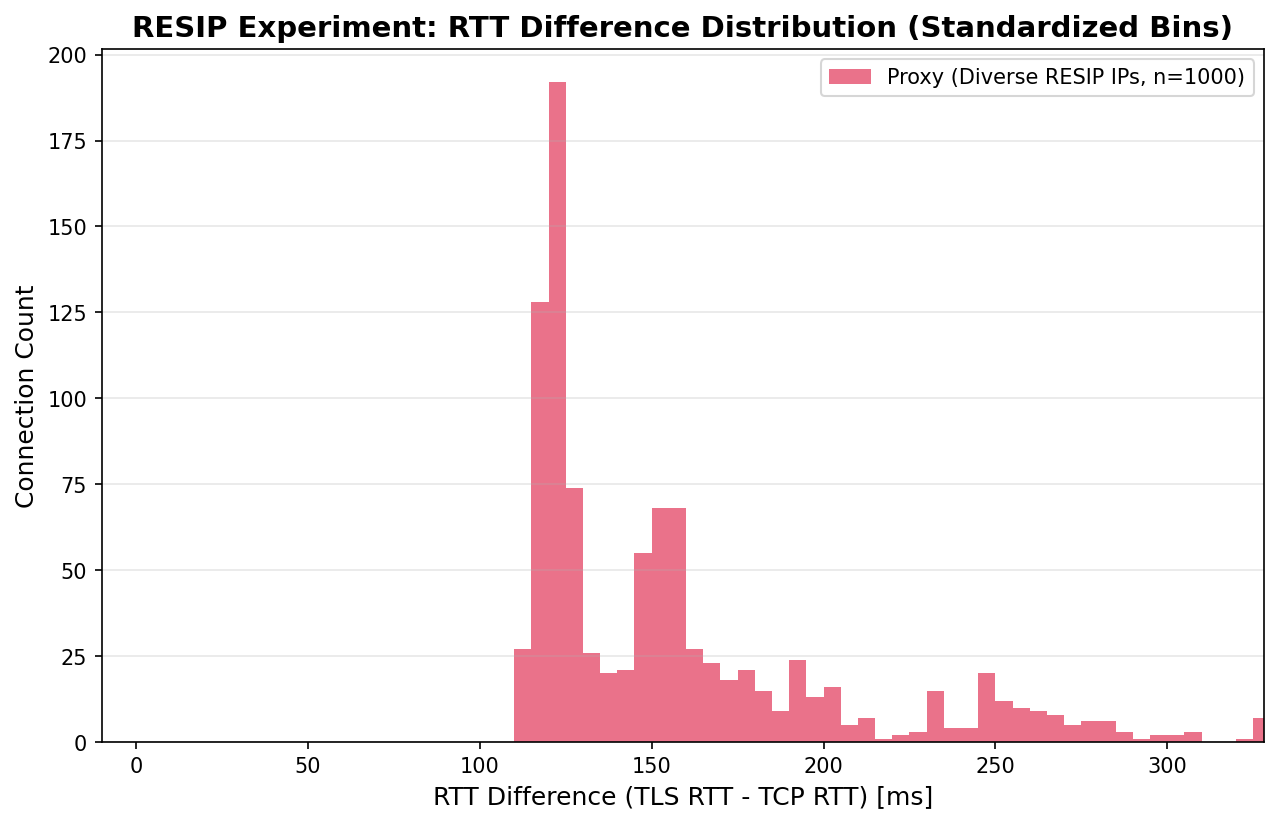

Values plotted in this chart, from the file beside it:
sid, client_ip, tcp_rtt_ms, tls_rtt_ms, diff_ms, type
0, 34.84.127.58, 161.1, 333.8, 172.7, PROXY
1, 34.84.127.58, 162.9, 332.9, 170, PROXY
2, 34.84.127.58, 160.1, 335.9, 175.7, PROXY
3, 34.84.127.58, 159.8, 306, 146.3, PROXY
4, 34.84.127.58, 160.2, 315.5, 155.2, PROXY
5, 34.84.127.58, 160.7, 284.4, 123.6, PROXY
6, 34.84.127.58, 160.7, 284.4, 123.6, PROXY
7, 34.84.127.58, 159.4, 279, 119.6, PROXY
8, 34.84.127.58, 159.2, 277.1, 117.8, PROXY
9, 34.84.127.58, 159.1, 276.5, 117.4, PROXY
10, 34.84.127.58, 161.5, 279.7, 118.2, PROXY
11, 34.84.127.58, 159.8, 280.1, 120.3, PROXY
12, 34.84.127.58, 161.4, 280.4, 118.9, PROXY
13, 34.84.127.58, 160.1, 278.1, 118.1, PROXY
14, 34.84.127.58, 161.7, 363.9, 202.2, PROXY
15, 34.84.127.58, 156.7, 271.1, 114.4, PROXY
16, 34.84.127.58, 160.9, 361.2, 200.2, PROXY
17, 34.84.127.58, 160.9, 354.6, 193.7, PROXY
18, 34.84.127.58, 159.1, 351.7, 192.5, PROXY
19, 34.84.127.58, 160.3, 280.5, 120.2, PROXY
20, 34.84.127.58, 159.4, 281.5, 122.2, PROXY
21, 34.84.127.58, 160.6, 279.6, 119, PROXY
22, 34.84.127.58, 160.6, 281.7, 121.2, PROXY
23, 34.84.127.58, 160.9, 281.8, 120.9, PROXY
24, 34.84.127.58, 160.8, 332.6, 171.8, PROXY
25, 34.84.127.58, 159.9, 337.5, 177.6, PROXY
26, 34.84.127.58, 160.2, 335.9, 175.8, PROXY
27, 34.84.127.58, 160.2, 337, 176.8, PROXY
28, 34.84.127.58, 158.8, 338.3, 179.5, PROXY
29, 34.84.127.58, 158, 282.6, 124.6, PROXY
30, 34.84.127.58, 157.5, 289.9, 132.4, PROXY
31, 34.84.127.58, 159.7, 282.9, 123.2, PROXY
32, 34.84.127.58, 158.8, 282.2, 123.4, PROXY
33, 34.84.127.58, 158.7, 279.8, 121.1, PROXY
34, 34.84.127.58, 160.4, 278.8, 118.4, PROXY
35, 34.84.127.58, 157, 306.2, 149.2, PROXY
36, 34.84.127.58, 161.4, 308.5, 147.1, PROXY
37, 34.84.127.58, 157.3, 311.4, 154, PROXY
38, 34.84.127.58, 160, 311.1, 151.1, PROXY
39, 34.84.127.58, 160.3, 306.6, 146.3, PROXY
40, 34.84.127.58, 160, 292.5, 132.5, PROXY
41, 34.84.127.58, 159, 293.3, 134.3, PROXY
42, 34.84.127.58, 159.8, 287.2, 127.4, PROXY
43, 34.84.127.58, 157.1, 294, 136.9, PROXY
44, 34.84.127.58, 161.3, 281.3, 120, PROXY
45, 34.84.127.58, 162.4, 410.8, 248.4, PROXY
46, 34.84.127.58, 159.6, 410.9, 251.3, PROXY
47, 34.84.127.58, 160.8, 409.9, 249.1, PROXY
48, 34.84.127.58, 157.7, 410.2, 252.5, PROXY
49, 34.84.127.58, 159.8, 410.7, 250.9, PROXY
50, 34.84.127.58, 157.5, 412.9, 255.4, PROXY
51, 34.84.127.58, 158, 406.8, 248.7, PROXY
52, 34.84.127.58, 156.8, 408.9, 252.1, PROXY
53, 34.84.127.58, 161.2, 409.6, 248.4, PROXY
54, 34.84.127.58, 160.1, 409.4, 249.3, PROXY
55, 34.84.127.58, 162.7, 282.2, 119.5, PROXY
56, 34.84.127.58, 162.4, 280.4, 118, PROXY
57, 34.84.127.58, 161.4, 281.3, 119.8, PROXY
58, 34.84.127.58, 161, 283.3, 122.3, PROXY
59, 34.84.127.58, 156.4, 282.8, 126.4, PROXY
... 940 more rows
